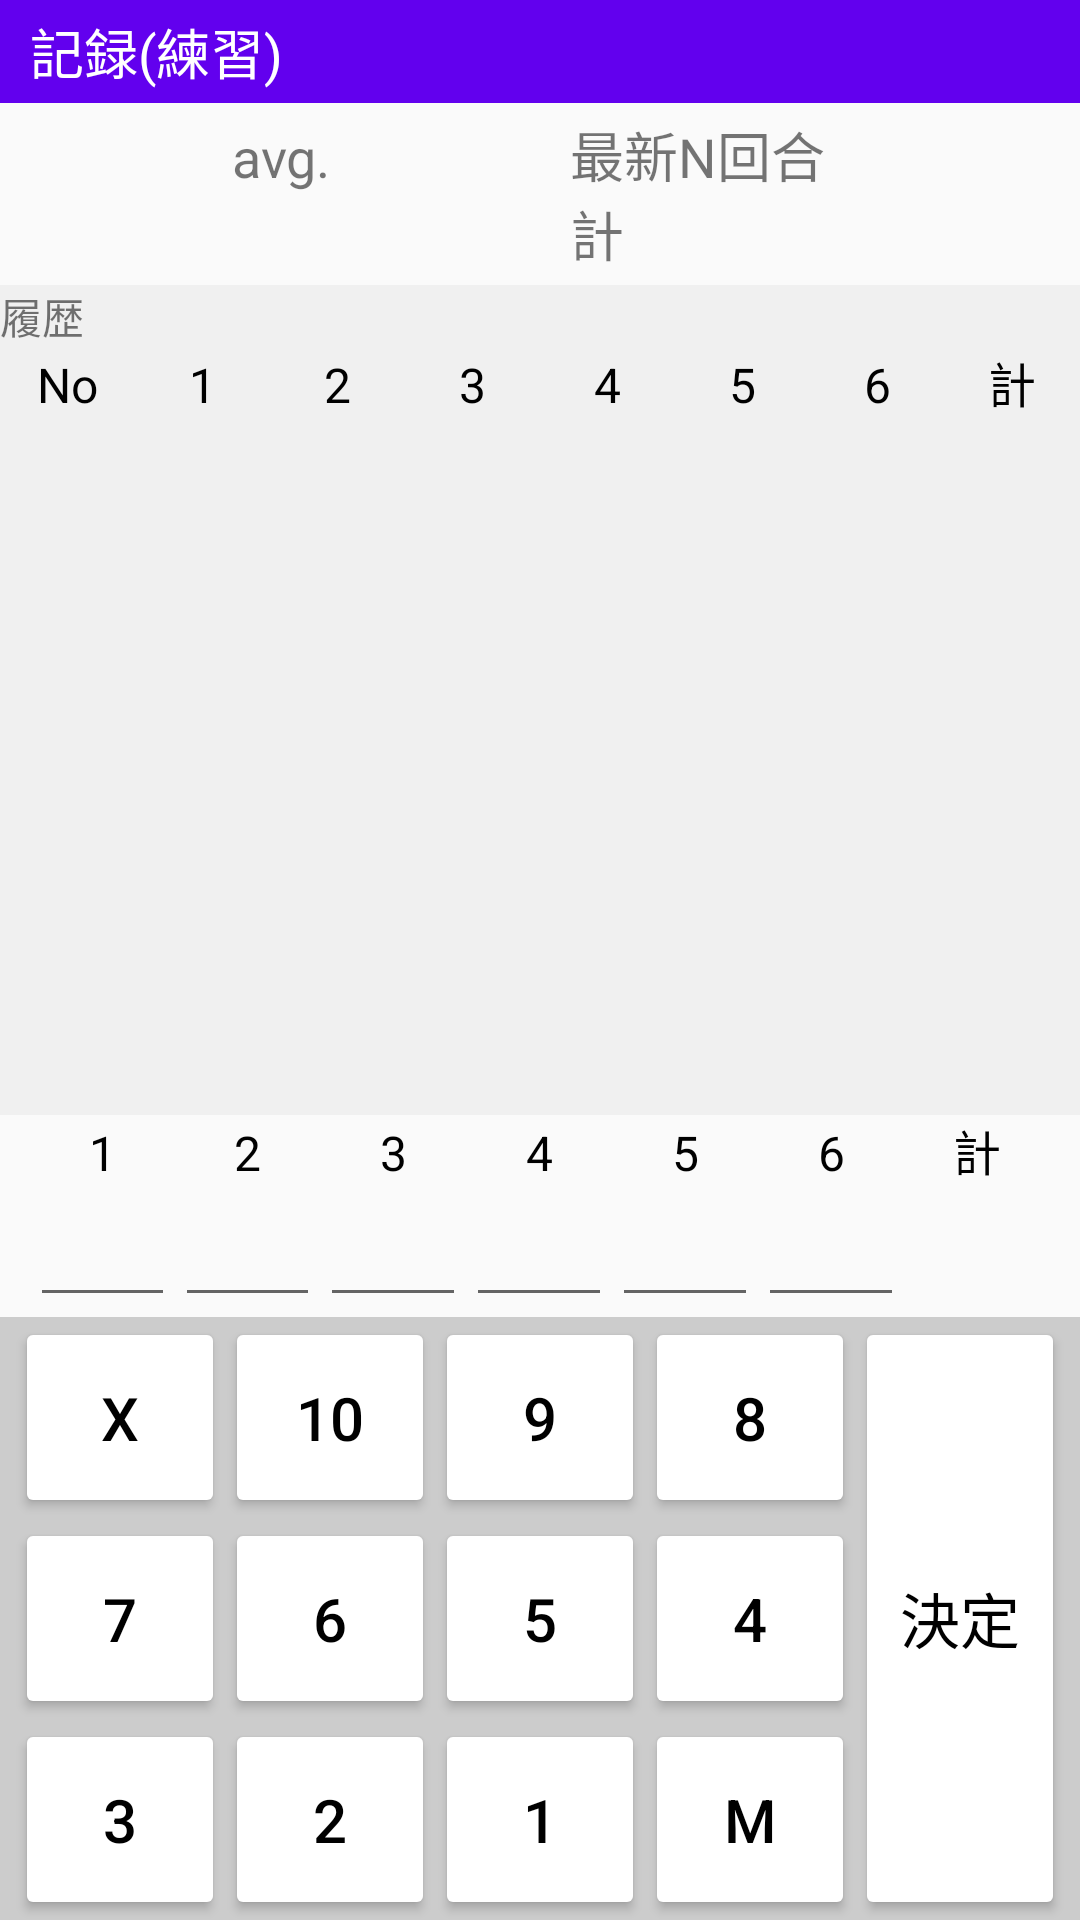

Reconstruct the res/layout file that produces this screen, plus the resources it refers to.
<!-- AndroidManifest.xml: activity theme NoActionBar -->
<!-- res/layout/activity_record.xml -->
<?xml version="1.0" encoding="utf-8"?>
<androidx.constraintlayout.widget.ConstraintLayout
    xmlns:android="http://schemas.android.com/apk/res/android"
    xmlns:app="http://schemas.android.com/apk/res-auto"
    xmlns:tools="http://schemas.android.com/tools"
    android:layout_width="match_parent"
    android:layout_height="match_parent"
    tools:context=".activity.RecordActivity">

    <TextView
        android:id="@+id/txt_title"
        android:layout_width="match_parent"
        android:layout_height="wrap_content"
        android:paddingVertical="4dp"
        android:paddingHorizontal="10dp"
        android:background="@color/purple_500"
        android:textColor="@color/white"
        android:textSize="18sp"
        app:layout_constraintTop_toTopOf="parent"
        app:layout_constraintBottom_toTopOf="@+id/row_header"
        android:text="記録(練習)"
        />
    <LinearLayout
        android:id="@+id/row_header"
        android:layout_width="match_parent"
        android:layout_height="wrap_content"
        android:orientation="horizontal"
        app:layout_constraintTop_toBottomOf="@+id/txt_title"
        >
        <TextView
            android:id="@+id/txt_distance"
            android:layout_width="0dp"
            android:layout_height="wrap_content"
            android:layout_weight="1"
            android:textSize="18sp"
            android:gravity="center"
            />
        <TextView
            android:layout_width="0dp"
            android:layout_height="wrap_content"
            android:layout_weight="1"
            android:paddingVertical="4dp"
            android:paddingHorizontal="10dp"
            android:textSize="18sp"
            android:gravity="right"
            android:text="avg."
            />
        <TextView
            android:id="@+id/txt_average"
            android:layout_width="0dp"
            android:layout_height="wrap_content"
            android:layout_weight="1"
            android:paddingVertical="4dp"
            android:paddingHorizontal="10dp"
            android:textSize="18sp"
            />
        <TextView
            android:id="@+id/txt_total_title"
            android:layout_width="0dp"
            android:layout_height="wrap_content"
            android:layout_weight="2"
            android:paddingVertical="4dp"
            android:paddingHorizontal="10dp"
            android:textSize="18sp"
            android:text="最新N回合計"
            />
        <TextView
            android:id="@+id/txt_total"
            android:layout_width="0dp"
            android:layout_height="wrap_content"
            android:layout_weight="1"
            android:paddingVertical="4dp"
            android:paddingHorizontal="10dp"
            android:textSize="18sp"
            />
    </LinearLayout>

    <LinearLayout
        android:id="@+id/row_history"
        android:layout_width="match_parent"
        android:layout_height="0dp"
        android:layout_weight="1"
        android:orientation="vertical"
        android:background="#f0f0f0"
        android:paddingBottom="5dp"
        app:layout_constraintTop_toBottomOf="@+id/row_header"
        app:layout_constraintBottom_toTopOf="@+id/row_score_input"
        >
        <TextView
            android:layout_width="match_parent"
            android:layout_height="wrap_content"
            android:text="履歴"
            />
        <LinearLayout
            android:layout_width="match_parent"
            android:layout_height="wrap_content"
            android:orientation="horizontal"
            >
        </LinearLayout>
        <LinearLayout
            android:layout_width="match_parent"
            android:layout_height="wrap_content"
            android:orientation="horizontal"
            >
            <TextView
                style="@style/InputView"
                android:text="No"
                />
            <TextView
                style="@style/InputView"
                android:text="1"
                />
            <TextView
                style="@style/InputView"
                android:text="2"
                />
            <TextView
                style="@style/InputView"
                android:text="3"
                />
            <TextView
                style="@style/InputView"
                android:text="4"
                />
            <TextView
                style="@style/InputView"
                android:text="5"
                />
            <TextView
                style="@style/InputView"
                android:text="6"
                />
            <TextView
                style="@style/InputView"
                android:text="計"
                />
        </LinearLayout>
        <androidx.recyclerview.widget.RecyclerView
            android:id="@+id/list_history"
            android:layout_width="match_parent"
            android:layout_height="0dp"
            android:layout_weight="1"
            />
    </LinearLayout>

    <LinearLayout
        android:id="@+id/row_score_input"
        android:layout_width="match_parent"
        android:layout_height="wrap_content"
        android:orientation="vertical"
        android:paddingHorizontal="10dp"
        app:layout_constraintTop_toBottomOf="@+id/row_history"
        app:layout_constraintBottom_toTopOf="@+id/panel_key"
        >
        <LinearLayout
            android:layout_width="match_parent"
            android:layout_height="wrap_content"
            android:orientation="horizontal"
            >
            <TextView
                style="@style/InputView"
                android:text="1"
                />
            <TextView
                style="@style/InputView"
                android:text="2"
                />
            <TextView
                style="@style/InputView"
                android:text="3"
                />
            <TextView
                style="@style/InputView"
                android:text="4"
                />
            <TextView
                style="@style/InputView"
                android:text="5"
                />
            <TextView
                style="@style/InputView"
                android:text="6"
                />
            <TextView
                style="@style/InputView"
                android:text="計"
                />
        </LinearLayout>
        <LinearLayout
            android:layout_width="match_parent"
            android:layout_height="wrap_content"
            android:orientation="horizontal"
            >
            <EditText
                android:id="@+id/txt_score_1"
                style="@style/InputView"
                android:textSize="20sp"
                android:inputType="none"
                />
            <EditText
                android:id="@+id/txt_score_2"
                style="@style/InputView"
                android:textSize="20sp"
                android:inputType="none"
                />
            <EditText
                android:id="@+id/txt_score_3"
                style="@style/InputView"
                android:textSize="20sp"
                android:inputType="none"
                />
            <EditText
                android:id="@+id/txt_score_4"
                style="@style/InputView"
                android:textSize="20sp"
                android:inputType="none"
                />
            <EditText
                android:id="@+id/txt_score_5"
                style="@style/InputView"
                android:textSize="20sp"
                android:inputType="none"
                />
            <EditText
                android:id="@+id/txt_score_6"
                style="@style/InputView"
                android:textSize="20sp"
                android:inputType="none"
                />
            <TextView
                android:id="@+id/txt_sub_total"
                style="@style/InputView"
                android:textSize="20sp"
                android:text=""
                />
        </LinearLayout>
    </LinearLayout>

    <LinearLayout
        android:id="@+id/panel_key"
        android:layout_width="match_parent"
        android:layout_height="wrap_content"
        android:orientation="horizontal"
        android:background="@color/gray"
        android:paddingHorizontal="5dp"
        app:layout_constraintTop_toBottomOf="@+id/row_score_input"
        app:layout_constraintBottom_toBottomOf="parent"
        >
        <LinearLayout
            android:layout_width="0dp"
            android:layout_height="wrap_content"
            android:layout_weight="1"
            android:orientation="vertical"
            >
            <LinearLayout
                android:layout_width="match_parent"
                android:layout_height="wrap_content"
                android:orientation="horizontal"
                >
                <Button
                    android:id="@+id/btn_score_x"
                    style="@style/KeyButton"
                    android:text="X"
                    />
                <Button
                    android:id="@+id/btn_score_10"
                    style="@style/KeyButton"
                    android:text="10"
                    />
                <Button
                    android:id="@+id/btn_score_9"
                    style="@style/KeyButton"
                    android:text="9"
                    />
                <Button
                    android:id="@+id/btn_score_8"
                    style="@style/KeyButton"
                    android:text="8"
                    />
            </LinearLayout>
            <LinearLayout
                android:layout_width="match_parent"
                android:layout_height="wrap_content"
                android:orientation="horizontal"
                >
                <Button
                    android:id="@+id/btn_score_7"
                    style="@style/KeyButton"
                    android:text="7"
                    />
                <Button
                    android:id="@+id/btn_score_6"
                    style="@style/KeyButton"
                    android:text="6"
                    />
                <Button
                    android:id="@+id/btn_score_5"
                    style="@style/KeyButton"
                    android:text="5"
                    />
                <Button
                    android:id="@+id/btn_score_4"
                    style="@style/KeyButton"
                    android:text="4"
                    />
            </LinearLayout>
            <LinearLayout
                android:layout_width="match_parent"
                android:layout_height="wrap_content"
                android:orientation="horizontal"
                >
                <Button
                    android:id="@+id/btn_score_3"
                    style="@style/KeyButton"
                    android:text="3"
                    />
                <Button
                    android:id="@+id/btn_score_2"
                    style="@style/KeyButton"
                    android:text="2"
                    />
                <Button
                    android:id="@+id/btn_score_1"
                    style="@style/KeyButton"
                    android:text="1"
                    />
                <Button
                    android:id="@+id/btn_score_m"
                    style="@style/KeyButton"
                    android:text="M"
                    />
            </LinearLayout>
        </LinearLayout>
        <Button
            android:id="@+id/btn_done"
            android:layout_width="70dp"
            android:layout_height="match_parent"
            android:backgroundTint="@color/white"
            android:textColor="@color/black"
            android:textSize="20sp"
            android:text="決定"
            />
    </LinearLayout>

</androidx.constraintlayout.widget.ConstraintLayout>
<!-- resources referenced by this layout -->
<resources>
  <color name="black">#FF000000</color>
  <color name="gray">#cccccc</color>
  <color name="purple_500">#FF6200EE</color>
  <color name="white">#FFFFFFFF</color>
  <style name="InputView">
          <item name="android:layout_width">0dp</item>
          <item name="android:layout_height">wrap_content</item>
          <item name="android:layout_weight">1</item>
          <item name="android:gravity">center</item>
          <item name="android:textColor">@color/black</item>
          <item name="android:textSize">16sp</item>
      </style>
  <style name="KeyButton">
          <item name="android:layout_width">0dp</item>
          <item name="android:layout_height">wrap_content</item>
          <item name="android:layout_weight">1</item>
          <item name="android:paddingVertical">20dp</item>
          <item name="android:backgroundTint">@color/white</item>
          <item name="android:textColor">@color/black</item>
          <item name="android:textSize">20sp</item>
      </style>
  <style name="NoActionBar" parent="Theme.AppCompat.Light.DarkActionBar">
          <item name="windowActionBar">false</item>
          <item name="windowNoTitle">true</item>
      </style>
</resources>
